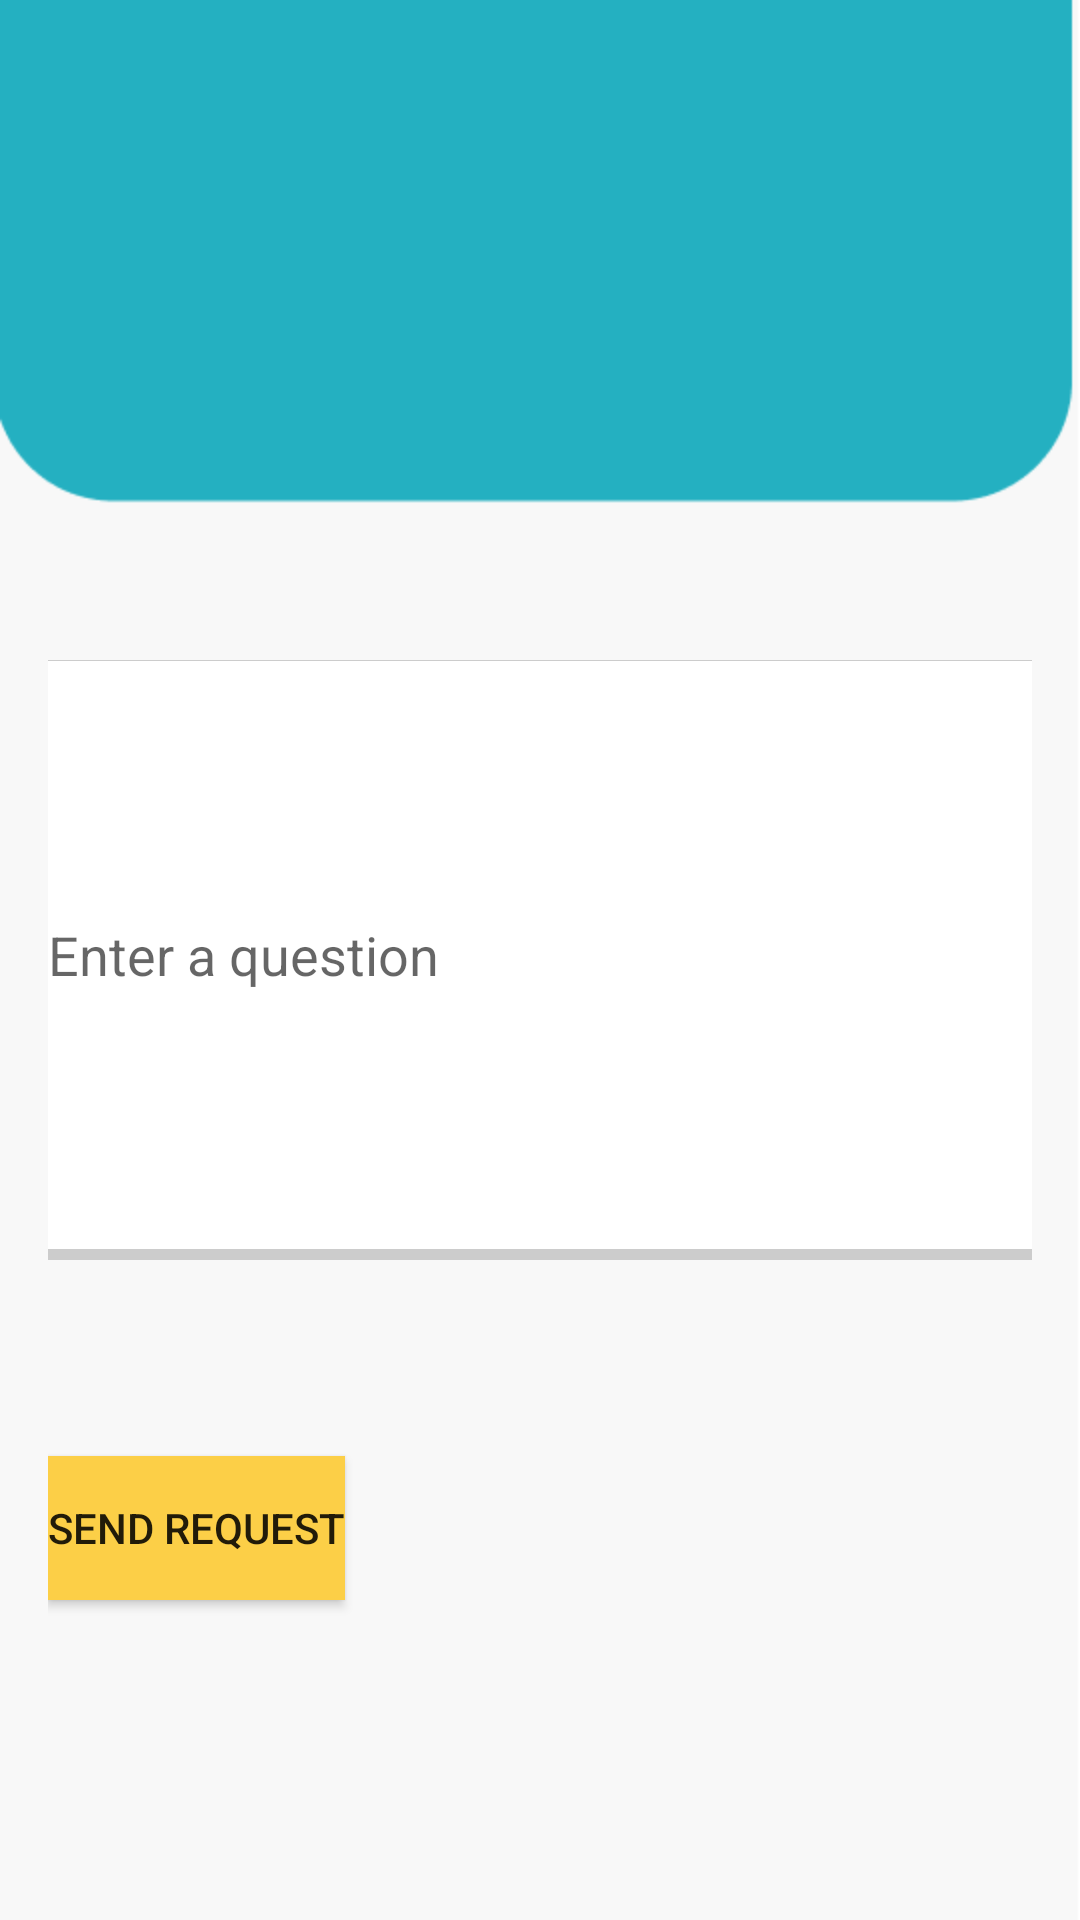

Reconstruct the res/layout file that produces this screen, plus the resources it refers to.
<!-- AndroidManifest.xml: activity theme Theme.Register.NoActionBar -->
<!-- res/layout/activity_major.xml -->
<RelativeLayout xmlns:android="http://schemas.android.com/apk/res/android"
    xmlns:tools="http://schemas.android.com/tools"
    android:layout_width="match_parent"
    android:layout_height="match_parent"
    android:padding="16dp"
    android:background="@drawable/background">

    <ImageView
        android:id="@+id/imageViewBack"
        android:layout_width="wrap_content"
        android:layout_height="wrap_content"
        android:layout_alignParentStart="true"
        android:layout_marginTop="5dp"
        android:layout_marginEnd="16dp"
        android:src="@drawable/ic_back" />

    <View
        android:id="@+id/rectangle"
        android:layout_width="match_parent"
        android:layout_height="200dp"
        android:layout_centerInParent="true"
        android:background="#CCCCCC" />

    <EditText
        android:id="@+id/questionEditText"
        android:layout_width="384dp"
        android:layout_height="196dp"
        android:layout_below="@+id/rectangle"
        android:layout_marginTop="-200dp"
        android:hint="Enter a question"
        android:background="#FFFFFF" />


    <Button
        android:id="@+id/sendButton"
        android:layout_width="wrap_content"
        android:layout_height="wrap_content"
        android:layout_below="@+id/questionEditText"
        android:layout_marginTop="69dp"
        android:text="Send Request"
        android:background="@color/yellow"/>

</RelativeLayout>
<!-- resources referenced by this layout -->
<resources>
  <color name="yellow">#FCCF47</color>
  <!-- drawable background: png bitmap (drawable, 5119 bytes) -->
  <style name="Theme.Register.NoActionBar">
          <item name="windowActionBar">false</item>
          <item name="windowNoTitle">true</item>
      </style>
</resources>
